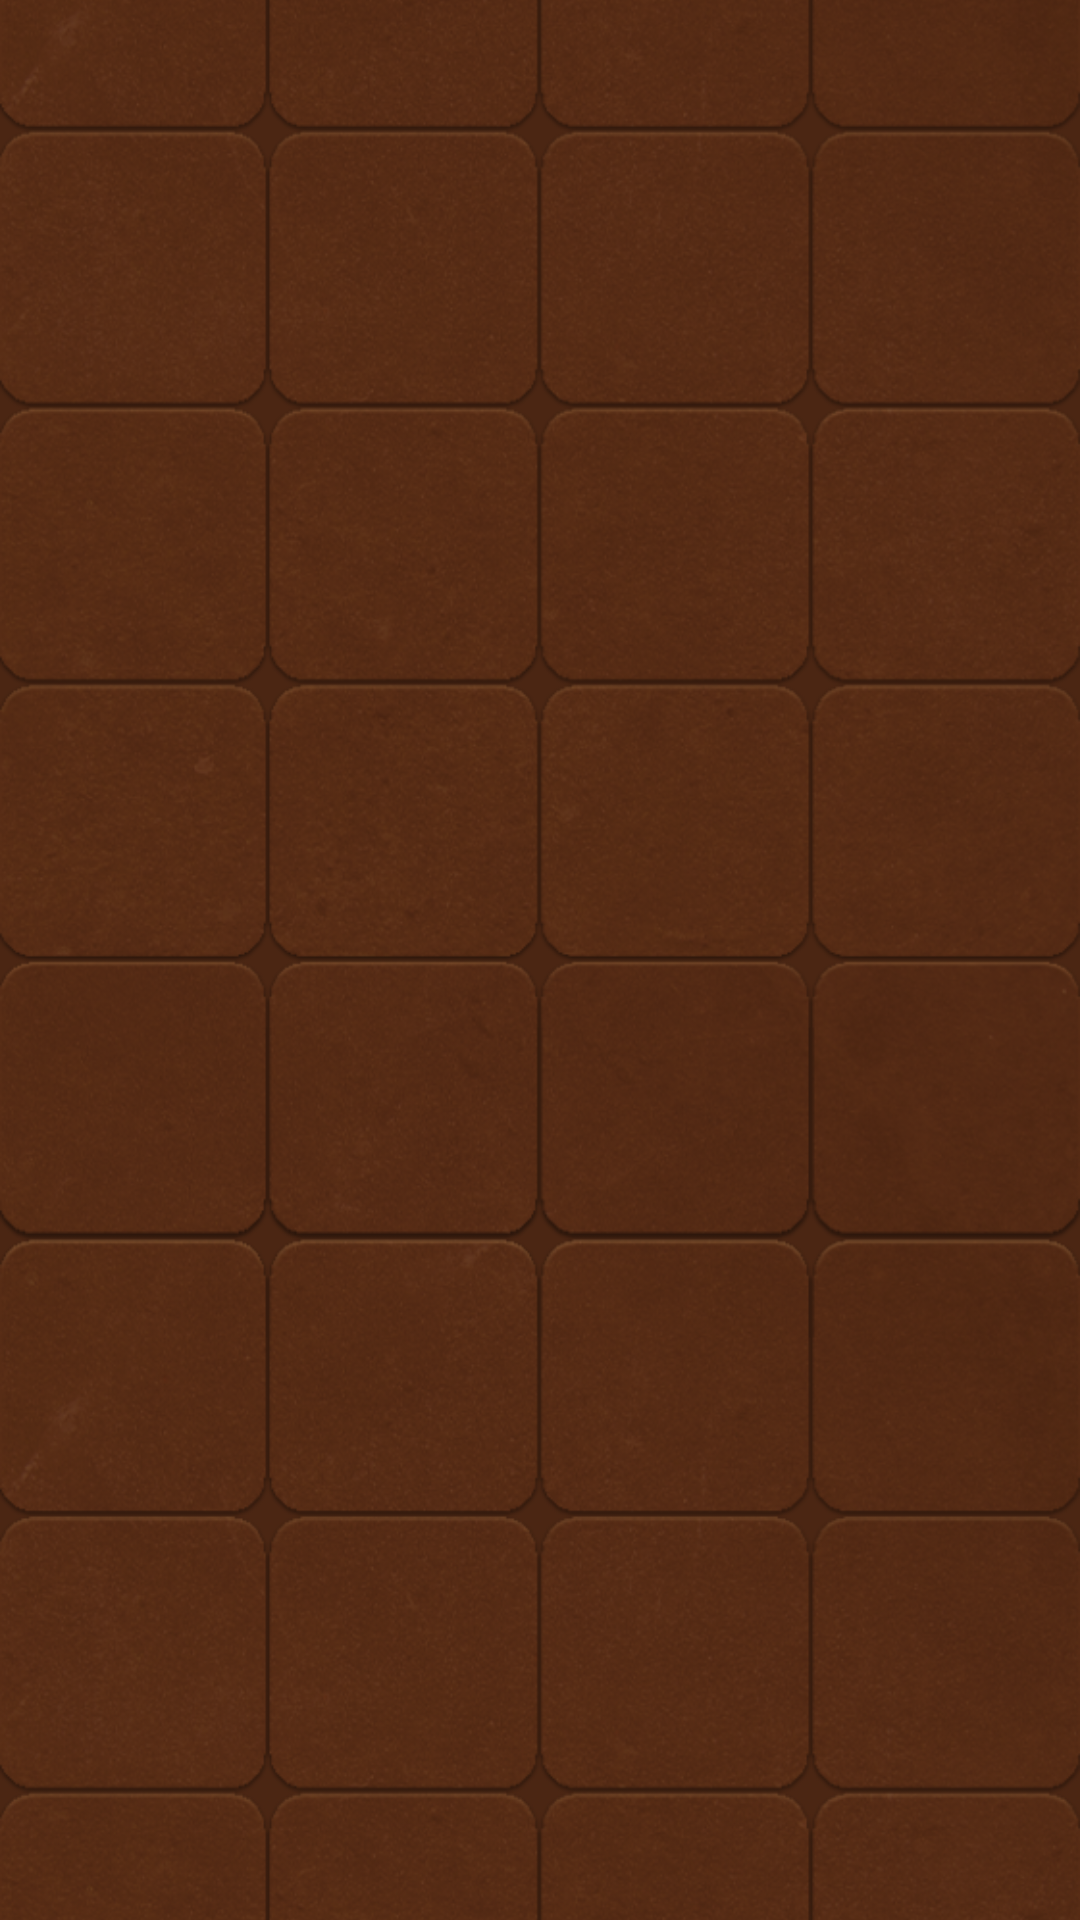

The Android layout XML behind this screen, and the referenced resources:
<!-- AndroidManifest.xml: application theme Theme.Lifecounter1 -->
<!-- res/layout/fragment_second_field.xml -->
<?xml version="1.0" encoding="utf-8"?>
<FrameLayout xmlns:android="http://schemas.android.com/apk/res/android"
    xmlns:app="http://schemas.android.com/apk/res-auto"
    xmlns:tools="http://schemas.android.com/tools"
    android:layout_width="match_parent"
    android:layout_height="match_parent"
    tools:context=".SecondFragment">

    <ImageView
        android:id="@+id/imageView5"
        android:layout_width="wrap_content"
        android:scaleType="centerCrop"
        android:layout_height="match_parent"
        android:src="@drawable/field" />

</FrameLayout>
<!-- resources referenced by this layout -->
<resources>
  <!-- drawable field: png bitmap (drawable, 893847 bytes) -->
  <style name="Theme.Lifecounter1" parent="Theme.MaterialComponents.DayNight.NoActionBar">
          
          <item name="colorPrimary">@color/purple_500</item>
          <item name="colorPrimaryVariant">@color/purple_700</item>
          <item name="colorOnPrimary">@color/white</item>
          
          <item name="colorSecondary">@color/teal_200</item>
          <item name="colorSecondaryVariant">@color/teal_700</item>
          <item name="colorOnSecondary">@color/black</item>
          
          <item name="android:statusBarColor">?attr/colorPrimaryVariant</item>
          
      </style>
  <!-- not gathered from this repository: default colours our renderer supplied (Android Studio template values) -->
  <color name="purple_500">#FF6200EE</color>
  <color name="purple_700">#FF3700B3</color>
  <color name="teal_200">#FF03DAC5</color>
  <color name="teal_700">#FF018786</color>
  <color name="black">#FF000000</color>
  <color name="white">#FFFFFFFF</color>
</resources>
